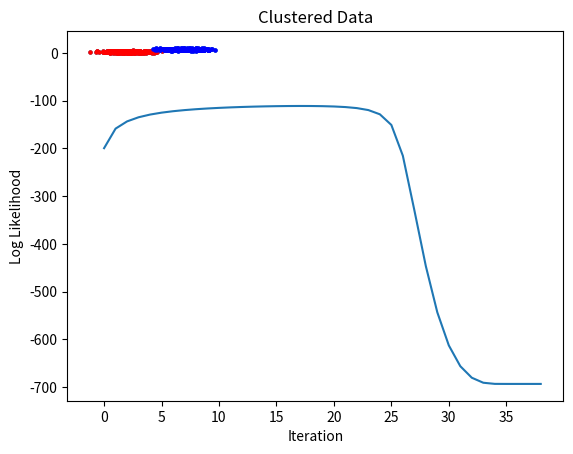

Recreate this plot in Python.
import numpy as np
import matplotlib.pyplot as plt
from scipy.stats import multivariate_normal

# Generate sample data
np.random.seed(42)
n_samples = 500

# Parameters for the true Gaussian distributions
mu1, sigma1 = [2, 2], [[1, 0], [0, 1]]
mu2, sigma2 = [7, 7], [[1, 0], [0, 1]]

# Generate samples
data1 = np.random.multivariate_normal(mu1, sigma1, n_samples)
data2 = np.random.multivariate_normal(mu2, sigma2, n_samples)
data = np.vstack((data1, data2))

# Plot the generated data
plt.scatter(data[:, 0], data[:, 1], s=5)
plt.title("Generated Data")
plt.show()

# Number of clusters
k = 2

# Randomly initialize the parameters
np.random.seed(42)
weights = np.ones(k) / k
means = np.random.rand(k, 2) * 10
covariances = np.array([np.eye(2)] * k)

# Log likelihood
log_likelihoods = []

# EM algorithm
for iteration in range(100):
    # E-step: calculate responsibilities


    responsibilities = np.zeros((len(data), k))
    for i in range(k):
        responsibilities[:, i] = weights[i] * multivariate_normal.pdf(data, means[i], covariances[i])
    responsibilities /= responsibilities.sum(axis=1)[:, np.newaxis]

    # M-step: update parameters
    N_k = responsibilities.sum(axis=0)
    weights = N_k / len(data)
    means = np.dot(responsibilities.T, data) / N_k[:, np.newaxis]
    covariances = np.zeros((k, 2, 2))
    for i in range(k):
        diff = data - means[i]
        covariances[i] = np.dot(responsibilities[:, i] * diff.T, diff) / N_k[i]

    # Compute log likelihood
    log_likelihood = np.sum(np.log(np.dot(responsibilities, weights)))
    log_likelihoods.append(log_likelihood)
    if iteration > 1 and np.abs(log_likelihoods[-1] - log_likelihoods[-2]) < 1e-6:
        break

print(f"Converged after {iteration + 1} iterations")

# Plot the log likelihood
plt.plot(log_likelihoods)
plt.title("Log Likelihood")
plt.xlabel("Iteration")
plt.ylabel("Log Likelihood")
plt.show()

# Plot the clustered data
colors = ['r', 'b']
for i in range(k):
    cluster = data[np.argmax(responsibilities, axis=1) == i]
    plt.scatter(cluster[:, 0], cluster[:, 1], s=5, color=colors[i])

plt.title("Clustered Data")
plt.show()

print("Final parameters:")
print("Weights:", weights)
print("Means:", means)
print("Covariances:", covariances)
